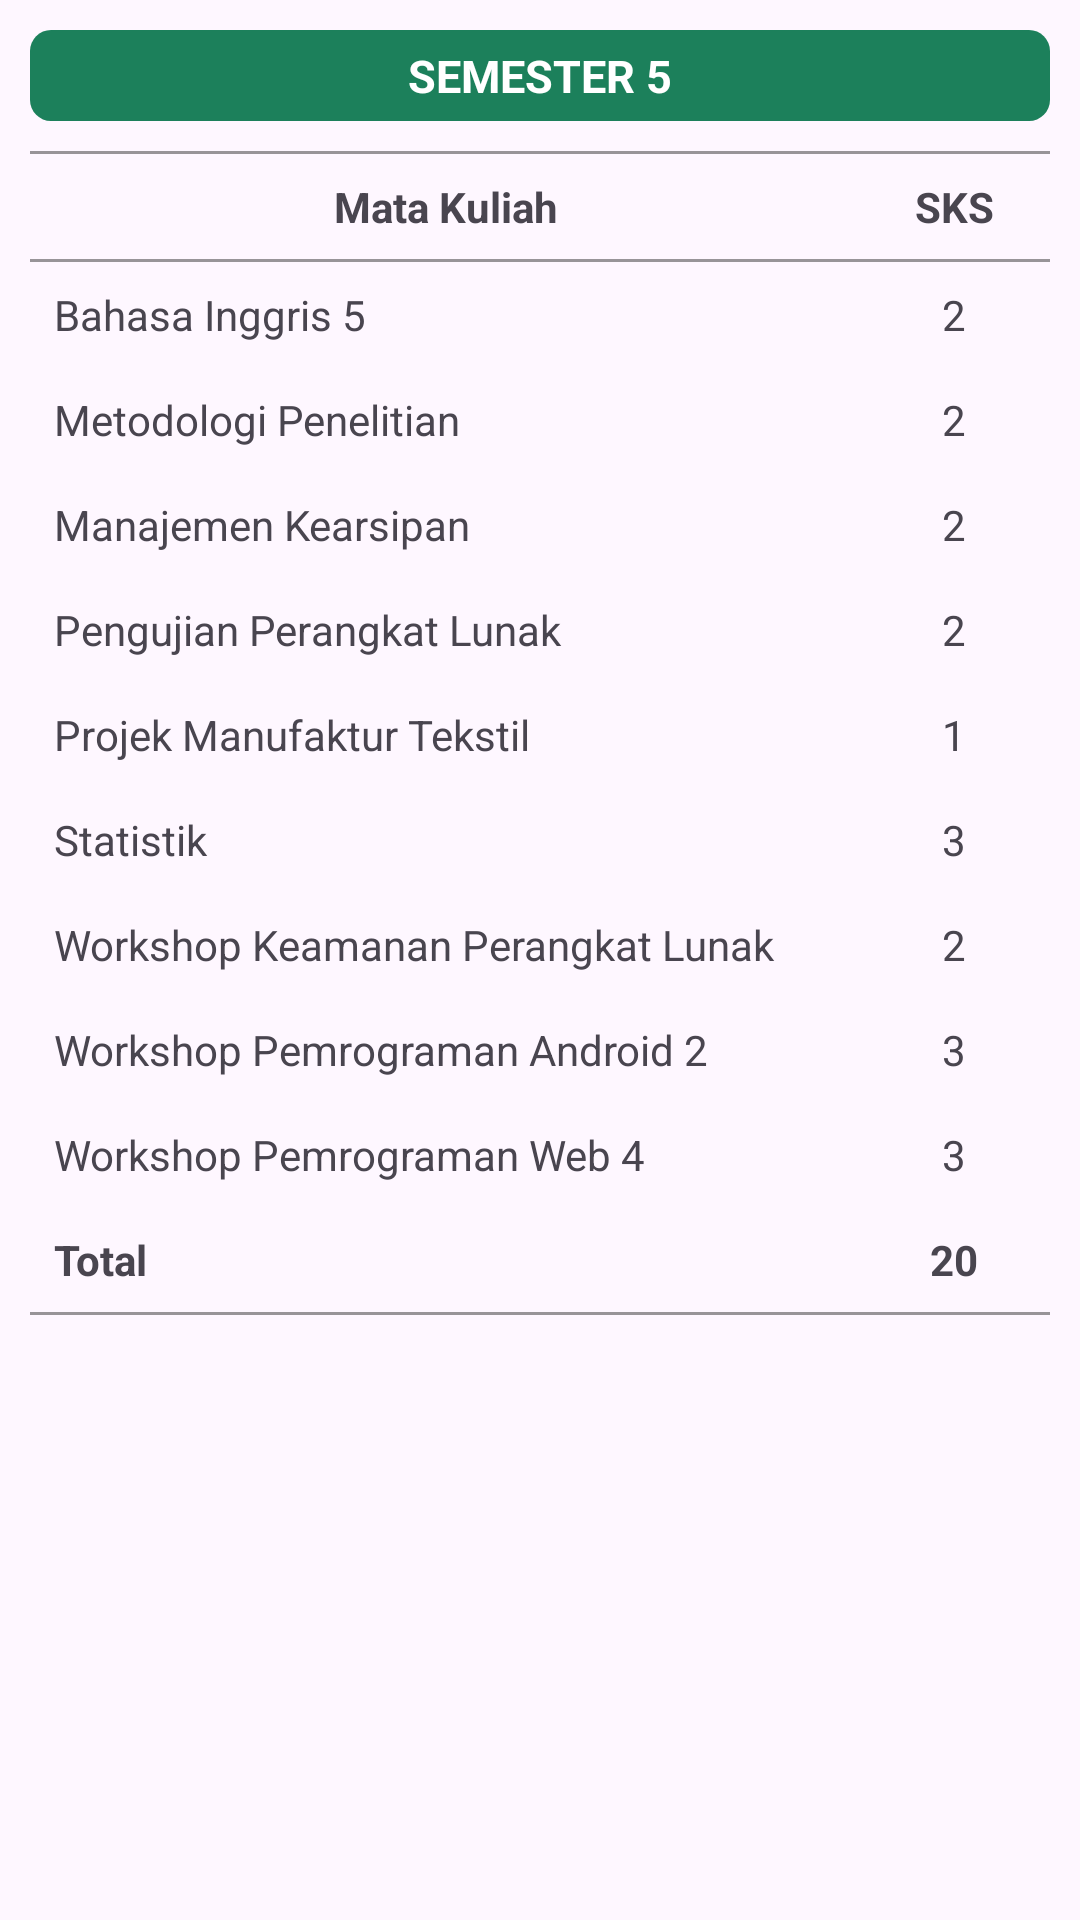

Here is an Android app screen rendered from its layout file. Give the layout XML and the strings, colors and styles it references.
<!-- AndroidManifest.xml: application theme Theme.Material3.Light.NoActionBar -->
<!-- res/layout/semester_5_layout.xml -->
<androidx.core.widget.NestedScrollView xmlns:android="http://schemas.android.com/apk/res/android"
    android:layout_width="match_parent"
    android:layout_height="match_parent"
    android:fillViewport="true">

    <LinearLayout
        android:layout_width="match_parent"
        android:layout_height="wrap_content"
        android:orientation="vertical"
        android:padding="10dp">

        <TextView
            android:layout_width="match_parent"
            android:layout_height="wrap_content"
            android:text="SEMESTER 5"
            android:textSize="15sp"
            android:textStyle="bold"
            android:textColor="#fff"
            android:paddingBottom="5dp"
            android:paddingTop="5dp"
            android:background="@drawable/bg_card_greenv2"
            android:gravity="center" />

        <TableLayout
            android:layout_width="match_parent"
            android:layout_height="wrap_content"
            android:stretchColumns="*"
            android:layout_marginTop="10dp"
            android:padding="0dp">

            <View
                android:layout_width="match_parent"
                android:layout_height="1dp"
                android:background="#67000000" />
            
            <TableRow>
                <TextView
                    android:text="Mata Kuliah"
                    android:padding="8dp"
                    android:textStyle="bold"
                    android:gravity="center" />
                <TextView
                    android:text="SKS"
                    android:padding="8dp"
                    android:textStyle="bold"
                    android:gravity="center" />
            </TableRow>

            <View
                android:layout_width="match_parent"
                android:layout_height="1dp"
                android:background="#67000000" />

            
            <TableRow>
                <TextView android:text="Bahasa Inggris 5" android:padding="8dp" />
                <TextView android:text="2" android:padding="8dp" android:gravity="center" />
            </TableRow>

            <TableRow>
                <TextView android:text="Metodologi Penelitian" android:padding="8dp" />
                <TextView android:text="2" android:padding="8dp" android:gravity="center" />
            </TableRow>

            <TableRow>
                <TextView android:text="Manajemen Kearsipan" android:padding="8dp" />
                <TextView android:text="2" android:padding="8dp" android:gravity="center" />
            </TableRow>

            <TableRow>
                <TextView android:text="Pengujian Perangkat Lunak" android:padding="8dp" />
                <TextView android:text="2" android:padding="8dp" android:gravity="center" />
            </TableRow>

            <TableRow>
                <TextView android:text="Projek Manufaktur Tekstil" android:padding="8dp" />
                <TextView android:text="1" android:padding="8dp" android:gravity="center" />
            </TableRow>

            <TableRow>
                <TextView android:text="Statistik" android:padding="8dp" />
                <TextView android:text="3" android:padding="8dp" android:gravity="center" />
            </TableRow>

            <TableRow>
                <TextView android:text="Workshop Keamanan Perangkat Lunak" android:padding="8dp" />
                <TextView android:text="2" android:padding="8dp" android:gravity="center" />
            </TableRow>

            <TableRow>
                <TextView android:text="Workshop Pemrograman Android 2" android:padding="8dp" />
                <TextView android:text="3" android:padding="8dp" android:gravity="center" />
            </TableRow>

            <TableRow>
                <TextView android:text="Workshop Pemrograman Web 4" android:padding="8dp" />
                <TextView android:text="3" android:padding="8dp" android:gravity="center" />
            </TableRow>

            
            <TableRow>
                <TextView android:text="Total" android:padding="8dp" android:textStyle="bold" />
                <TextView android:text="20" android:padding="8dp" android:textStyle="bold" android:gravity="center" />
            </TableRow>

            <View
                android:layout_width="match_parent"
                android:layout_height="1dp"
                android:background="#67000000" />
        </TableLayout>

    </LinearLayout>
</androidx.core.widget.NestedScrollView>
<!-- resources referenced by this layout -->
<resources>
  <!-- drawable bg_card_greenv2 (drawable) -->
  <shape xmlns:android="http://schemas.android.com/apk/res/android"
      android:shape="rectangle">
  
      <solid android:color="#1c805b" /> 
  
      <corners android:radius="7dp" /> 
  </shape>
</resources>
